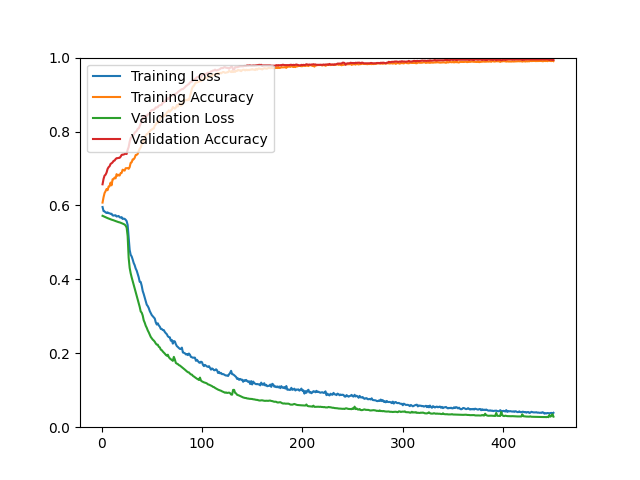

The file beside this chart, header and first rows:
epoch, loss, acc, val_loss, val_acc
1, 0.5957, 0.6077, 0.5719, 0.6572
2, 0.5847, 0.6222, 0.5706, 0.6718
3, 0.5838, 0.6334, 0.5693, 0.6807
4, 0.5812, 0.6385, 0.5680, 0.6832
5, 0.5796, 0.6444, 0.5668, 0.6889
6, 0.5813, 0.6412, 0.5657, 0.6986
7, 0.5791, 0.6511, 0.5646, 0.7035
8, 0.5788, 0.6518, 0.5635, 0.7059
9, 0.5771, 0.6618, 0.5626, 0.7124
10, 0.5775, 0.6544, 0.5615, 0.7141
11, 0.5730, 0.6708, 0.5608, 0.7165
12, 0.5726, 0.6712, 0.5598, 0.7206
13, 0.5732, 0.6755, 0.5586, 0.7214
14, 0.5734, 0.6733, 0.5577, 0.7254
15, 0.5700, 0.6847, 0.5567, 0.7279
16, 0.5709, 0.6804, 0.5559, 0.7279
17, 0.5715, 0.6830, 0.5548, 0.7287
18, 0.5680, 0.6808, 0.5542, 0.7287
19, 0.5670, 0.6874, 0.5532, 0.7319
20, 0.5684, 0.6880, 0.5519, 0.7368
21, 0.5635, 0.6968, 0.5509, 0.7376
22, 0.5643, 0.6952, 0.5496, 0.7376
23, 0.5637, 0.6942, 0.5483, 0.7392
24, 0.5613, 0.7006, 0.5453, 0.7400
25, 0.5576, 0.7008, 0.5400, 0.7392
26, 0.5471, 0.7011, 0.5171, 0.7506
27, 0.5136, 0.6990, 0.4584, 0.7579
28, 0.4798, 0.7036, 0.4310, 0.7725
29, 0.4664, 0.7154, 0.4166, 0.7823
30, 0.4620, 0.7167, 0.4054, 0.7855
31, 0.4537, 0.7246, 0.3955, 0.7888
32, 0.4444, 0.7248, 0.3850, 0.7912
33, 0.4383, 0.7289, 0.3751, 0.7969
34, 0.4293, 0.7364, 0.3659, 0.7994
35, 0.4236, 0.7369, 0.3570, 0.8018
36, 0.4143, 0.7393, 0.3470, 0.8075
37, 0.4057, 0.7472, 0.3356, 0.8083
38, 0.3935, 0.7531, 0.3255, 0.8148
39, 0.3929, 0.7569, 0.3132, 0.8213
40, 0.3826, 0.7648, 0.3098, 0.8302
41, 0.3685, 0.7738, 0.3021, 0.8351
42, 0.3603, 0.7717, 0.2892, 0.8408
43, 0.3504, 0.7837, 0.2828, 0.8367
44, 0.3405, 0.7891, 0.2745, 0.8424
45, 0.3315, 0.7935, 0.2690, 0.8424
46, 0.3277, 0.7932, 0.2619, 0.8457
47, 0.3223, 0.7987, 0.2567, 0.8473
48, 0.3143, 0.7996, 0.2507, 0.8481
49, 0.3091, 0.8042, 0.2443, 0.8562
50, 0.3034, 0.8050, 0.2405, 0.8578
51, 0.3002, 0.8078, 0.2369, 0.8587
52, 0.2971, 0.8079, 0.2345, 0.8587
53, 0.2940, 0.8161, 0.2312, 0.8611
54, 0.2836, 0.8188, 0.2265, 0.8652
55, 0.2778, 0.8252, 0.2234, 0.8652
56, 0.2811, 0.8230, 0.2232, 0.8660
57, 0.2754, 0.8270, 0.2176, 0.8700
58, 0.2721, 0.8302, 0.2159, 0.8708
59, 0.2659, 0.8391, 0.2099, 0.8716
60, 0.2658, 0.8393, 0.2083, 0.8725
... 390 more rows
